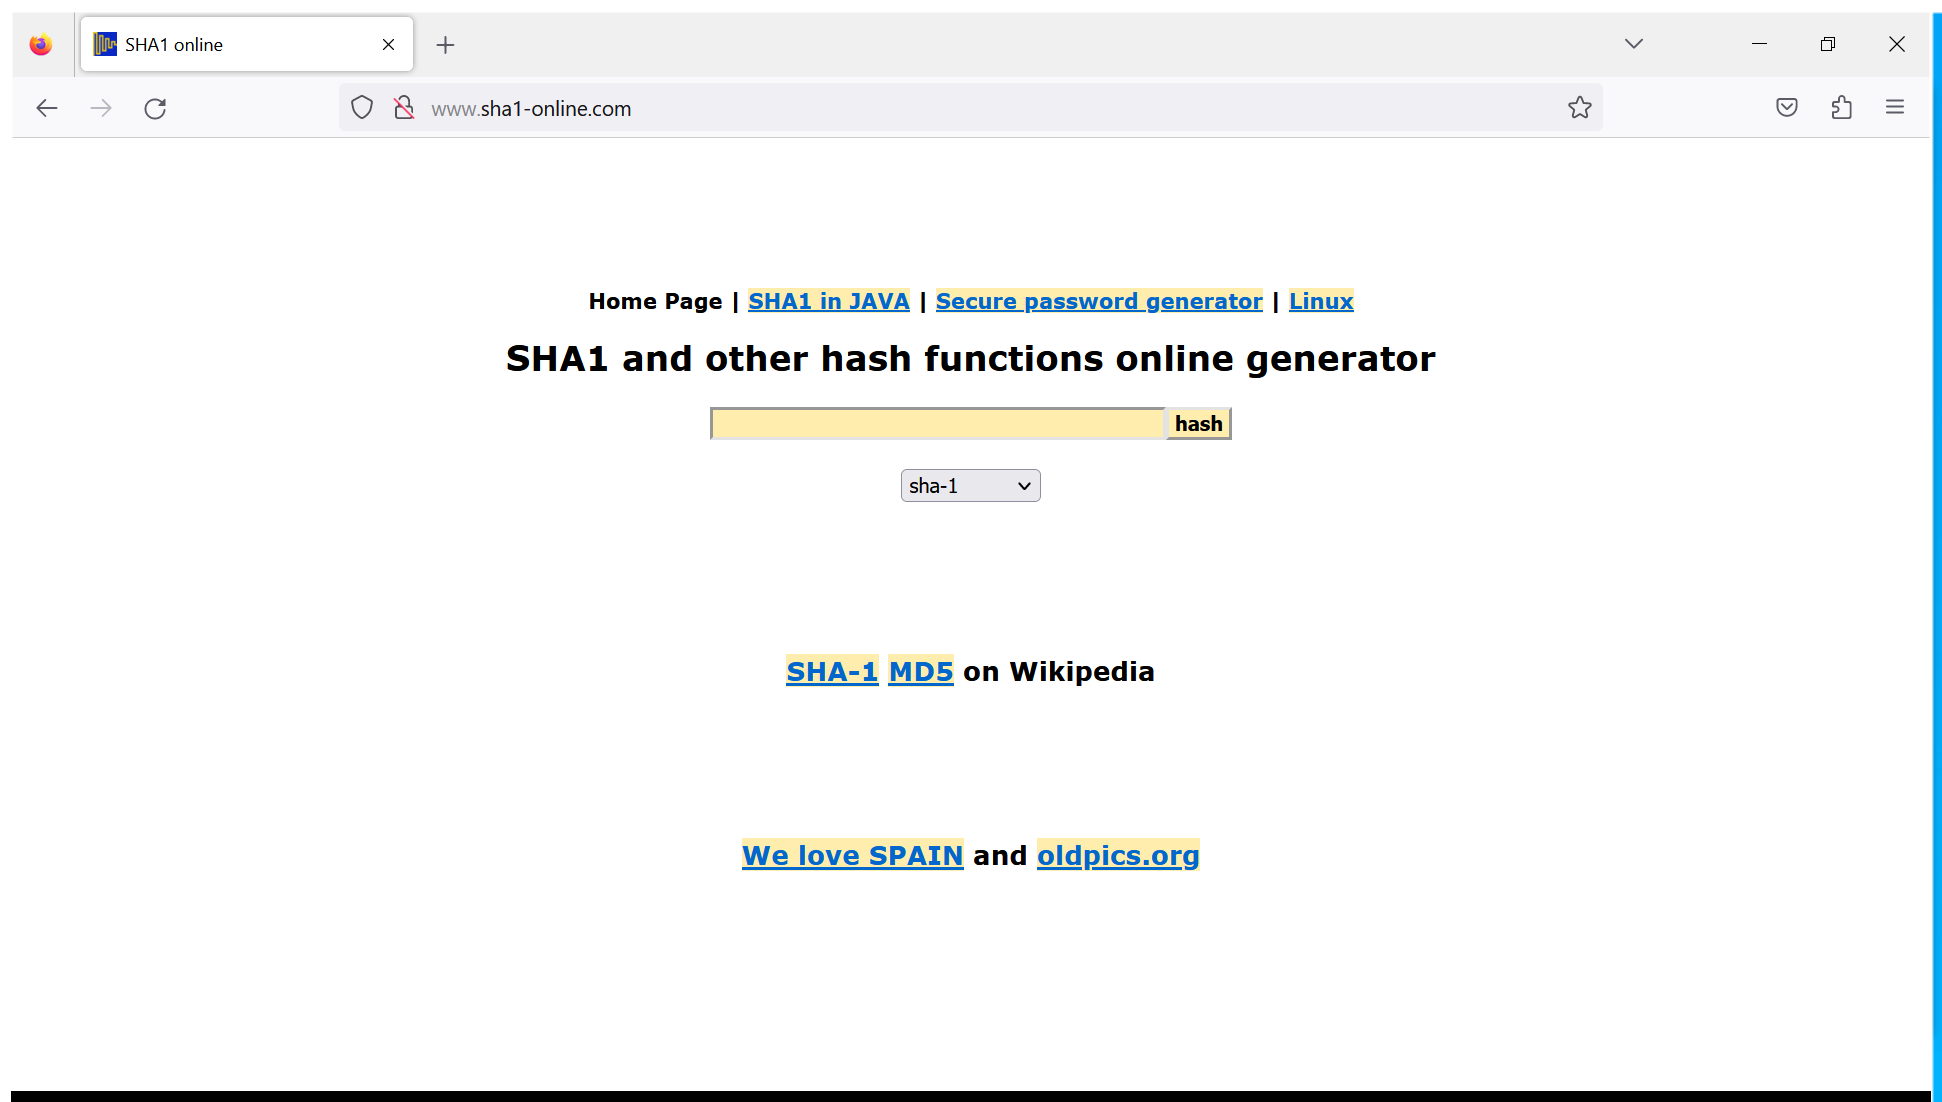
Workflow: Hash

Step 1: HomePage in window 'SHA1 online' (firefox.exe)

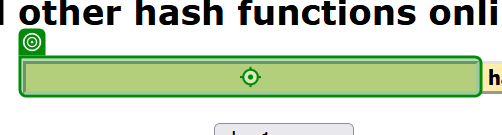
Step 2: type [in_word] into 'INPUT textToHashId'

Step 3: select [in_HashMethod] in 'sha-1' (no picture)

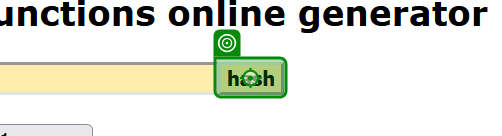
Step 4: click on 'hash'

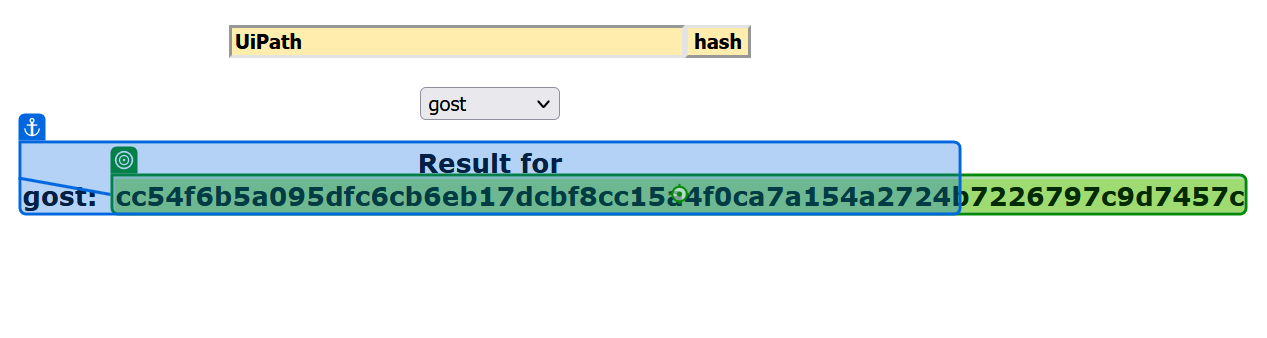
Step 5: get-text